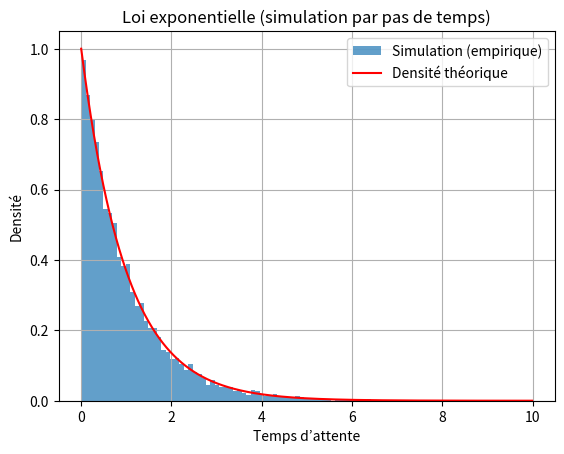

The script that saved this image:
import random
import matplotlib.pyplot as plt

def simulate_exponential_waiting_time(lambd, dt=0.001):
    t = 0.0
    while True:
        # À chaque intervalle dt, il y a une probabilité λ*dt que l’événement arrive
        if random.random() < lambd * dt:
            return t
        t += dt

# Paramètres
lambd = 1.0  # Taux λ
n = 10000    # Nombre de simulations

# Simulation
waiting_times = [simulate_exponential_waiting_time(lambd) for _ in range(n)]

# Affichage
plt.hist(waiting_times, bins=100, density=True, alpha=0.7, label="Simulation (empirique)")

# Courbe théorique
import math
xs = [i / 100.0 for i in range(1000)]
ys = [lambd * math.exp(-lambd * x) for x in xs]
plt.plot(xs, ys, color="red", label="Densité théorique")

plt.title("Loi exponentielle (simulation par pas de temps)")
plt.xlabel("Temps d’attente")
plt.ylabel("Densité")
plt.legend()
plt.grid()
plt.show()